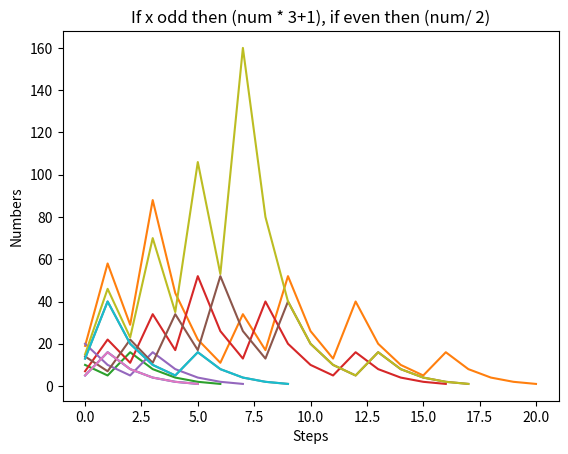

Write the Python code that produced this figure.
import matplotlib.pyplot as plt
import random


vonalszin = ['blue', 'red', 'yellow', 'green', 'black', 'gray', 'autumn', 'bone', 'cool', 'copper', 'flag',
             'hot', 'hsv', 'jet', 'pink', 'prism', 'spring', 'summer', 'winter']
plt.title('If x odd then (num * 3+1), if even then (num/ 2)')
rajz = []
for i in range(10):
    szam = random.randint(1, 20)
    rajz.append(szam)
    print(i, szam)
    while szam > 1:
        if (szam % 2) == 1:
            szam = szam * 3 + 1
        else:
            szam = szam // 2
        rajz.append(szam)
    plt.plot(rajz, label='numbers', color=random.shuffle(vonalszin))
    rajz.clear()
plt.xlabel('Steps')
plt.ylabel('Numbers')
plt.show()
